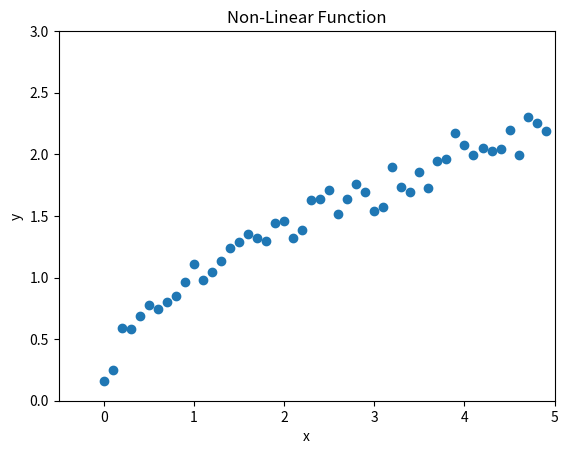

Source code (Python): (Note: this script raises an exception after producing the figure.)
from __future__ import print_function, division
import matplotlib.pyplot as plt
import numpy as np
from math import sqrt
import numpy.random as nprand
import numpy.linalg as npl

# Returns the value of the linear function based on the values of
# theta_0, theta_1, and x
def h(theta0, theta1, x):
    return theta0 + theta1 * sqrt(x)

# Returns the values of the derivative of J for *both* d/dt_0 and d/dt_1
# as a list so they don't have to be computed independently and helps
# in making sure a _simultaneous update_ is performed
def J_Derivative(theta, x, y):
    derivative = []
    t0 = theta[0]
    t1 = theta[1]
    dt0 = 0
    dt1 = 0
    for i in range(0, len(x)):
        dt0 = dt0 + (h(t0, t1, x[i]) - y[i])
        dt1 = dt0 + (h(t0, t1, x[i]) - y[i]) * x[i]
    dt0 = dt0/len(x)
    dt1 = dt1/len(x)
    return [dt0, dt1]

# Computes the gradient descent to minimize the function and get the best fitting
# values for theta_0 and theta_1. It continually loops until the frobenius norm
# of the previous values of theta minus the new values of theta is less than some
# tolerance (defaults to 1e-6).
# alpha is the learning rate
# This function stores each value of theta over each iteration so that the
# evolution of theta can be plotted. It returns the final value as "theta" and
# it returns a list of values as theta_data
def GradientDescent(theta, x, y, alpha, tol=1e-6):
    theta_old = theta.copy() + 10
    theta_data = []
    while npl.norm(theta - theta_old) > tol:
        theta_data.append(theta.copy())
        theta_old = theta.copy()
        d_dt = J_Derivative(theta, x, y)
        theta[0] = theta[0] - alpha * d_dt[0]
        theta[1] = theta[1] - alpha * d_dt[1]
    return theta, theta_data

# This function takes in some given values of x and evaluates the hypothesis
# function h(x) at all of those values (with theta) so you can get a corresponding
# line to plot
def Eval_X(theta, x):
    vals = []
    for i in range(0, len(x)):
        temp = h(theta[0], theta[1], x[i])
        vals.append(temp)
    return vals

theta = np.zeros(2)
alpha = 0.25
x = np.arange(0, 5, .1)
x_ = np.arange(0, 5, .01)
y = np.zeros(len(x))
mu, sigma = 0, 0.1
s = nprand.normal(mu, sigma, 1000)

for i in range(0, len(x)):
    y[i] = sqrt(x[i]) + s[i]

theta, theta_data = GradientDescent(theta, x, y, alpha)

print("Final Vector:")
print(theta)

vals = Eval_X(theta, x_)

plt.scatter(x, y)
plt.xlim([-.5,5])
plt.ylim([0,3])
plt.xlabel("x")
plt.ylabel("y")
plt.title("Non-Linear Function")
plt.savefig("non-linear.png", type="png", bbox_inches="tight")

t1 = "%.5f" % theta[1]
t0 = "%.5f" % theta[0]
title = "y = " + t0 + " + " + t1 + " * sqrt(x)"
plt.clf()
plt.scatter(x,y)
plt.plot(x_, vals, 'r')
plt.xlim([-.5, 5])
plt.ylim([0,3])
plt.xlabel("x")
plt.ylabel("y")
plt.title(title)
plt.savefig("non-linear_results.png", type="png", bbox_inches="tight")
